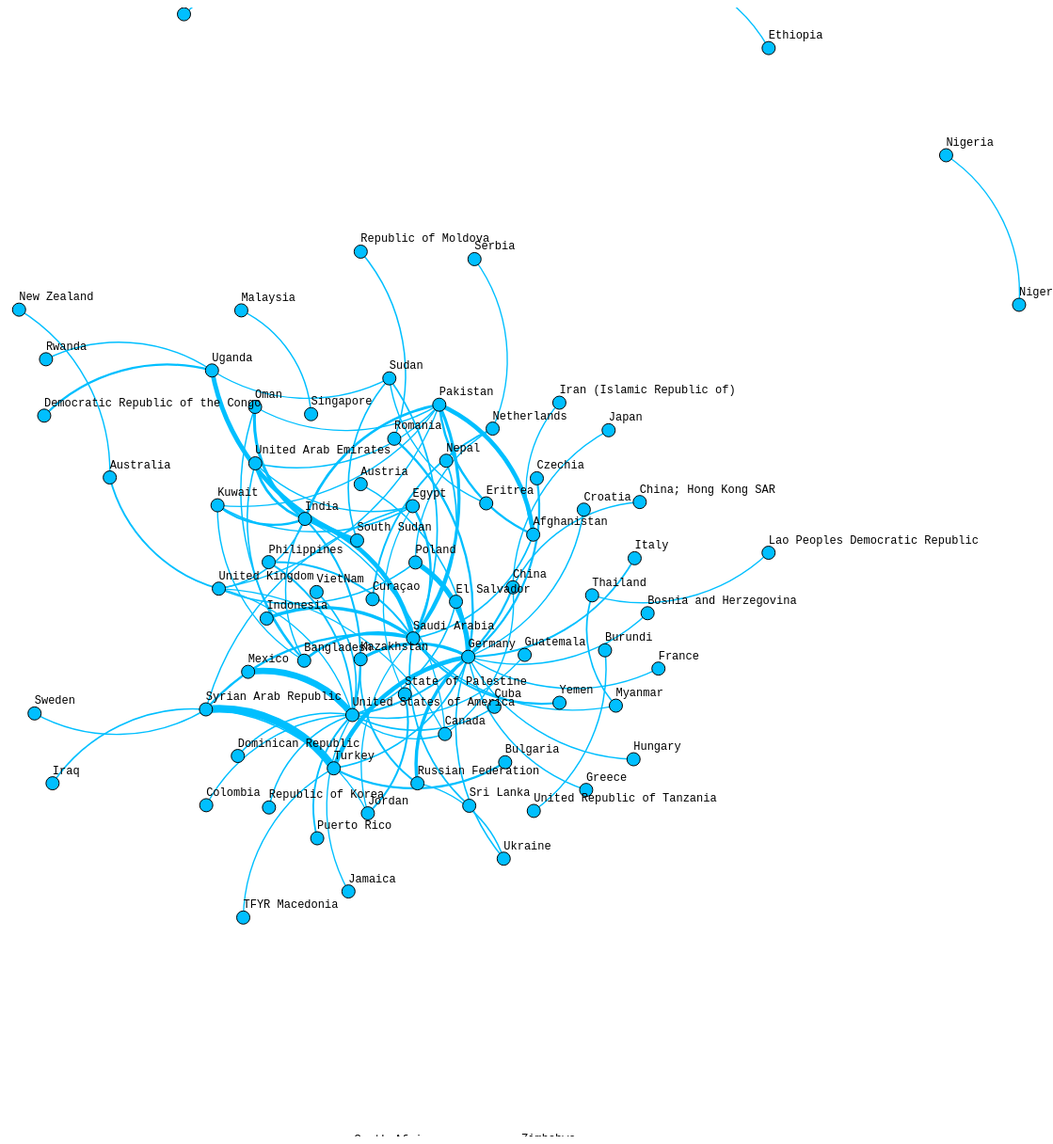
D3 v4 page, settled after 480 driven frames (8 s of simulated time); the page loaded 1 data file(s).


// ── migration.js
var width = 1400,
    height = 1200;

// Read in CSV doc
d3.csv("top100.csv", function(error, links) {
  links.forEach(function(d) {
   d["Stock"] = +d['Stock'];
   d["AbsDifference"] = +d['AbsDifference'];
   d["Difference"] = +d['Difference'];
  //  d["yLat"] = +d['yLat'];
  //  d["xLong"] = +d['xLong'];

  //  d.yLat = d.yLat+75;
  //  d.xLong = d.xLong+125;
 });
  console.log(links[0]);

// Set up
var svg = d3.select("body").append("svg")
    .attr("width", width)
    .attr("height", height);


  var lengthen = function(d) {
    if( d.Stock > 1000000) { 
      return 125
    } else {
      return 175
    }
  };

var simulation = d3.forceSimulation()
    .force("link", d3.forceLink().id(function(d) { return d.name; }).distance(lengthen))
    .force("charge", d3.forceManyBody().strength(-60))
    .force("collide", d3.forceCollide().radius(30).strength(0.9))
    .force("center", d3.forceCenter(((width / 4) * 2), height / 2)); 

// Create nodes for each source and target.
var nodesByName = {};

  links.forEach(function(link) {
    link.source = nodeByName(link.source);
    link.target = nodeByName(link.target);
  });

  var nodes = d3.values(nodesByName);

function nodeByName(name) {
  return nodesByName[name] || (nodesByName[name] = {name: name});
}

// Create arrows
  svg.append("svg:defs").selectAll("marker")
  .data(["end"])      
  .enter().append("svg:marker")
  .attr("id", String)
  .attr("viewBox", "0 -5 10 10")
  .attr("refX", 0)
  .attr("refY", 0)
  .attr("markerWidth", 5)
  .attr("markerHeight", 5)
  .attr("orient", "auto")
  .append("svg:path")
  .attr("d", "M0,-5L10,0L0,5");

// Create the link lines
  var link = svg.selectAll(".links")
  .data(links)
  .enter().append("svg:path")
  .attr("class", "link")
  .attr("fill", "none")
  // .attr("stroke", "black")
  .attr("marker-mid", "url(#end)");

// Create the node circles
  var node = svg.append("g")
  .attr("class", "nodes")
  .selectAll("circle")
  .data(nodes)
  .enter().append("circle")
  .attr("r", function(d) {return (d.Stock/100000); })
  .attr("stroke", "skyblue")
  .call(d3.drag()
    .on("start", dragstarted)
    .on("drag", dragged)
    .on("end", dragended));

    //add label 
  node.append("title")
  .text(function(d) { return d.name });

  console.log(nodes[0]);

  var text = svg.selectAll(null)
    .data(nodes)
    .enter().append("text")
    .text(function (d) { return d.name; })
  .attr("fill", "black")
  .style("text-anchor", "start")
  .style("font-size", 12);

  simulation
    .nodes(nodes)
    .on("tick", ticked);

  simulation.force("link")
    .links(links)

function ticked() {
  link
  .attr("d", function(d) {
  // curved links
    var dx = d.target.x - d.source.x,
    dy = d.target.y - d.source.y,
    dr = Math.sqrt(dx * dx + dy * dy);
    return "M" + d.source.x + "," + 
    d.source.y + "A" + 
    dr + "," + dr + " 0 0,1 " + 
    d.target.x + "," + 
    d.target.y;})
  // stroke based on difference
  .attr("stroke-width", function(d) { return (1+((d.AbsDifference)/35000))});

  node
  .attr("transform", function(d) { 
    return "translate(" + d.x + "," + d.y + ")"; })
  .attr("r", 7)

  text
  .attr("x", function (d) { return d.x; })
  .attr("y", function (d) {return d.y - 10; })
  .style("font-size", 12);
}

function dragstarted(d) {
  if (!d3.event.active) simulation.alphaTarget(0.3).restart();
  d.fx = d.x;
  d.fy = d.y;
}

function dragged(d) {
  d.fx = d3.event.x;
  d.fy = d3.event.y;
}

function dragended(d) {
  if (!d3.event.active) simulation.alphaTarget(0);
  d.fx = null;
  d.fy = null;
}
});

### data: top100.csv
Year, Gender, source, target, Stock, Difference, AbsDifference
2017, A, Syrian Arab Republic, Turkey, 3271533, 251520, 251520
2017, A, Mexico, United States of America, 12683066, 203595, 203595
2017, A, Poland, Germany, 1936653, 154793, 154793
2017, A, Turkey, Germany, 1661588, 132808, 132808
2017, A, South Sudan, Uganda, 903199, 132096, 132096
2017, A, India, Saudi Arabia, 2266216, 131480, 131480
2017, A, Pakistan, Afghanistan, 95041, -126664, 126664
2017, A, Indonesia, Saudi Arabia, 1548032, 89813, 89813
2017, A, Russian Federation, Germany, 1084151, 86654, 86654
2017, A, Kazakhstan, Germany, 1020277, 81549, 81549
2017, A, Pakistan, Saudi Arabia, 1343737, 77960, 77960
2017, A, India, Oman, 1201995, 74991, 74991
2017, A, Bangladesh, Saudi Arabia, 1157072, 67130, 67130
2017, A, India, Pakistan, 1873650, -63629, 63629
2017, A, India, United Arab Emirates, 3310419, 63201, 63201
2017, A, Afghanistan, Pakistan, 1515738, -51475, 51475
2017, A, Egypt, Saudi Arabia, 871621, 50569, 50569
2017, A, India, Kuwait, 1157072, 47657, 47657
2017, A, Romania, Germany, 592182, 47332, 47332
2017, A, Bulgaria, Turkey, 570585, 43867, 43867
2017, A, Democratic Republic of the Congo, Uganda, 298749, 43693, 43693
2017, A, Czechia, Germany, 545361, 43590, 43590
2017, A, Syrian Arab Republic, Saudi Arabia, 745580, 43257, 43257
2017, A, Yemen, Saudi Arabia, 697296, 40455, 40455
2017, A, China, United States of America, 2422998, 38895, 38895
2017, A, State of Palestine, Jordan, 2046650, 38460, 38460
2017, A, India, United States of America, 2307909, 37048, 37048
2017, A, Philippines, Saudi Arabia, 583985, 33881, 33881
2017, A, Philippines, United States of America, 2076253, 33329, 33329
2017, A, Italy, Germany, 415875, 33240, 33240
2017, A, United Kingdom, Australia, 1351846, 31225, 31225
2017, A, Puerto Rico, United States of America, 1903730, 30560, 30560
2017, A, Curaçao, Netherlands, 502, -30400, 30400
2017, A, Russian Federation, Kazakhstan, 2411227, 29315, 29315
2017, A, Sri Lanka, Saudi Arabia, 479391, 27813, 27813
2017, A, Nepal, Saudi Arabia, 455905, 26450, 26450
2017, A, Myanmar, Thailand, 1835106, 26167, 26167
2017, A, Afghanistan, Saudi Arabia, 435810, 25285, 25285
2017, A, Sudan, Saudi Arabia, 435810, 25285, 25285
2017, A, Germany, Turkey, 324602, 24956, 24956
2017, A, Iraq, Syrian Arab Republic, 206944, -23333, 23333
2017, A, South Sudan, Sudan, 301885, 22963, 22963
2017, A, VietNam, United States of America, 1409063, 22619, 22619
2017, A, Zimbabwe, South Africa, 649385, 22569, 22569
2017, A, El Salvador, United States of America, 1392663, 22356, 22356
2017, A, Poland, United Kingdom, 874291, 21294, 21294
2017, A, Ukraine, Germany, 262027, 20943, 20943
2017, A, Austria, Germany, 258452, 20658, 20658
2017, A, India, United Kingdom, 836524, 20374, 20374
2017, A, Cuba, United States of America, 1251037, 20082, 20082
2017, A, Bangladesh, United Arab Emirates, 1044505, 19941, 19941
2017, A, Republic of Korea, United States of America, 1177066, 18895, 18895
2017, A, Republic of Moldova, Romania, 151249, 18298, 18298
2017, A, Pakistan, United Arab Emirates, 950145, 18140, 18140
2017, A, China, China; Hong Kong SAR, 2343868, 18043, 18043
2017, A, Malaysia, Singapore, 1158890, 17618, 17618
2017, A, Egypt, Kuwait, 422823, 17415, 17415
2017, A, Bangladesh, Oman, 276518, 17252, 17252
2017, A, Greece, Germany, 215784, 17247, 17247
2017, A, Dominican Republic, United States of America, 1069268, 17164, 17164
... 39 more rows